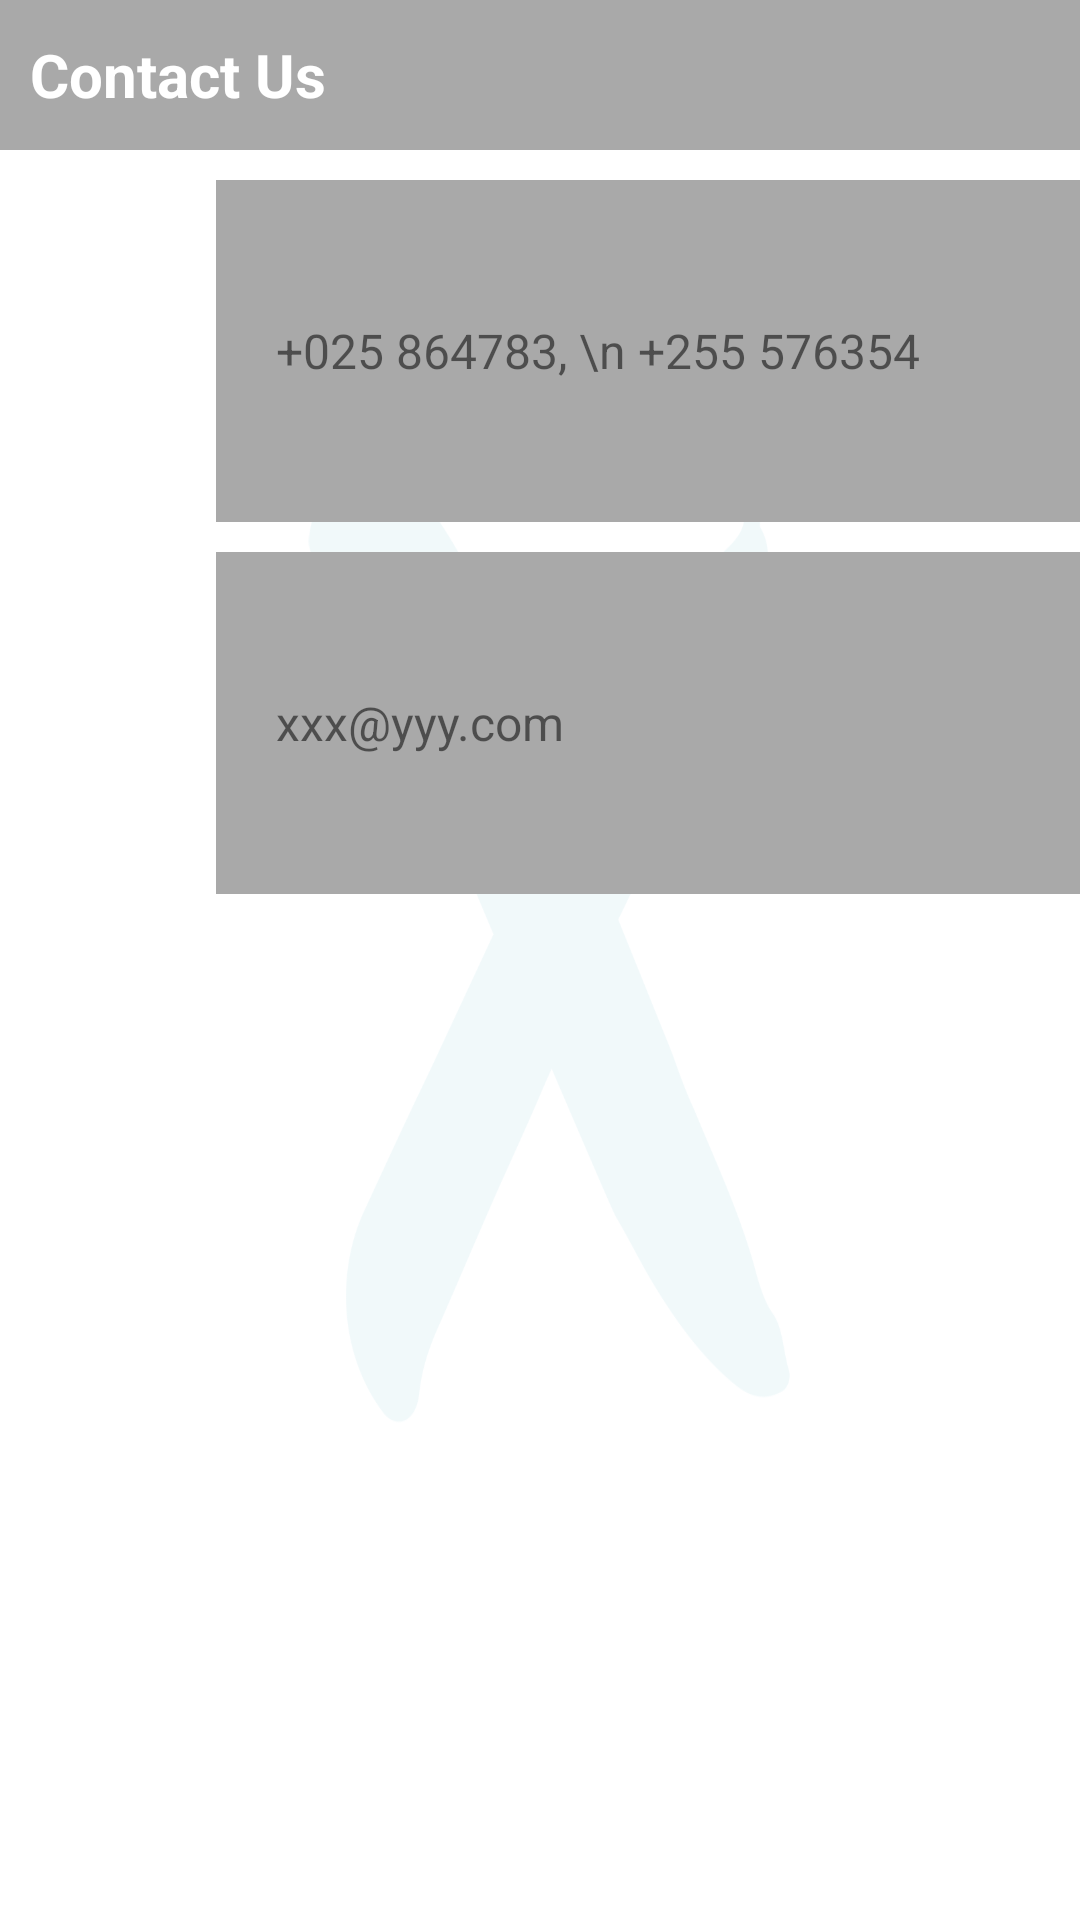

Android layout source for this screen:
<!-- AndroidManifest.xml: application theme AppTheme -->
<!-- res/layout/fragment_contact_us.xml -->
<?xml version="1.0" encoding="utf-8"?>
<LinearLayout xmlns:android="http://schemas.android.com/apk/res/android"
    xmlns:app="http://schemas.android.com/apk/res-auto"
     android:layout_width="match_parent"
    android:layout_height="match_parent"
    android:layout_margin="10dp"
    android:background="@drawable/bg_all_screens"

    android:orientation="vertical"
    android:weightSum="1">

    <TextView
        android:id="@+id/textView13"
        android:layout_width="match_parent"
        android:layout_height="50dp"
        android:layout_marginBottom="10dp"

        android:background="#A9A9A9"
        android:gravity="center_vertical"
        android:text="Contact Us"
        android:textColor="#fff"
        android:textSize="20sp"
        android:padding="10dp"
        android:textStyle="bold" />

    <LinearLayout
        android:layout_width="match_parent"
        android:layout_height="0dp"
        android:layout_weight="0.2"
        android:orientation="horizontal"
        android:weightSum="1">

        <ImageView
            android:id="@+id/imageView8"
            android:layout_width="0dp"
            android:layout_height="match_parent"
            android:layout_weight="0.2"
            android:scaleType="fitXY"
            app:srcCompat="@drawable/call2x" />

        <TextView
            android:id="@+id/textView_contactUs_phone"
            android:layout_width="0dp"
            android:layout_height="match_parent"
            android:layout_weight="0.8"
            android:background="#A9A9A9"
            android:gravity="left|center"
            android:paddingLeft="20dp"
            android:text="+025 864783, \n +255 576354"
            android:textSize="16dp" />

    </LinearLayout>

    <LinearLayout
        android:layout_width="match_parent"
        android:layout_height="0dp"
        android:layout_marginTop="10dp"
        android:layout_weight="0.2"
        android:orientation="horizontal"
        android:weightSum="1">

        <ImageView
            android:id="@+id/imageView8i"
            android:layout_width="0dp"
            android:layout_height="match_parent"
            android:layout_weight="0.2"
            android:scaleType="fitXY"
            app:srcCompat="@drawable/mail2x" />

        <TextView
            android:id="@+id/textView_contactUS_email"
            android:layout_width="0dp"
            android:layout_height="match_parent"
            android:layout_weight="0.8"
            android:background="#A9A9A9"
            android:gravity="left|center"
            android:paddingLeft="20dp"
            android:text="xxx@yyy.com"
            android:textSize="16dp" />

    </LinearLayout>

    <LinearLayout
        android:layout_width="match_parent"
        android:layout_height="0dp"
        android:layout_weight="0.6"
        android:elevation="2dp"
        android:orientation="horizontal"></LinearLayout>
</LinearLayout>
<!-- resources referenced by this layout -->
<resources>
  <!-- drawable bg_all_screens: png bitmap (drawable, 32336 bytes) -->
  <!-- drawable call2x: png bitmap (drawable, 1959 bytes) -->
  <!-- drawable mail2x: png bitmap (drawable, 1966 bytes) -->
  <style name="AppTheme" parent="Theme.AppCompat.Light.DarkActionBar">
          
          <item name="colorPrimary">@color/colorPrimary</item>
          <item name="colorPrimaryDark">@color/colorPrimaryDark</item>
          <item name="colorAccent">@color/colorAccent</item>
          <item name="toolbarStyle">@style/Widget.AppCompat.Toolbar</item>
  
      </style>
  <color name="colorPrimary">#3F51B5</color>
  <color name="colorPrimaryDark">#303F9F</color>
  <color name="colorAccent">#FF4081</color>
</resources>
